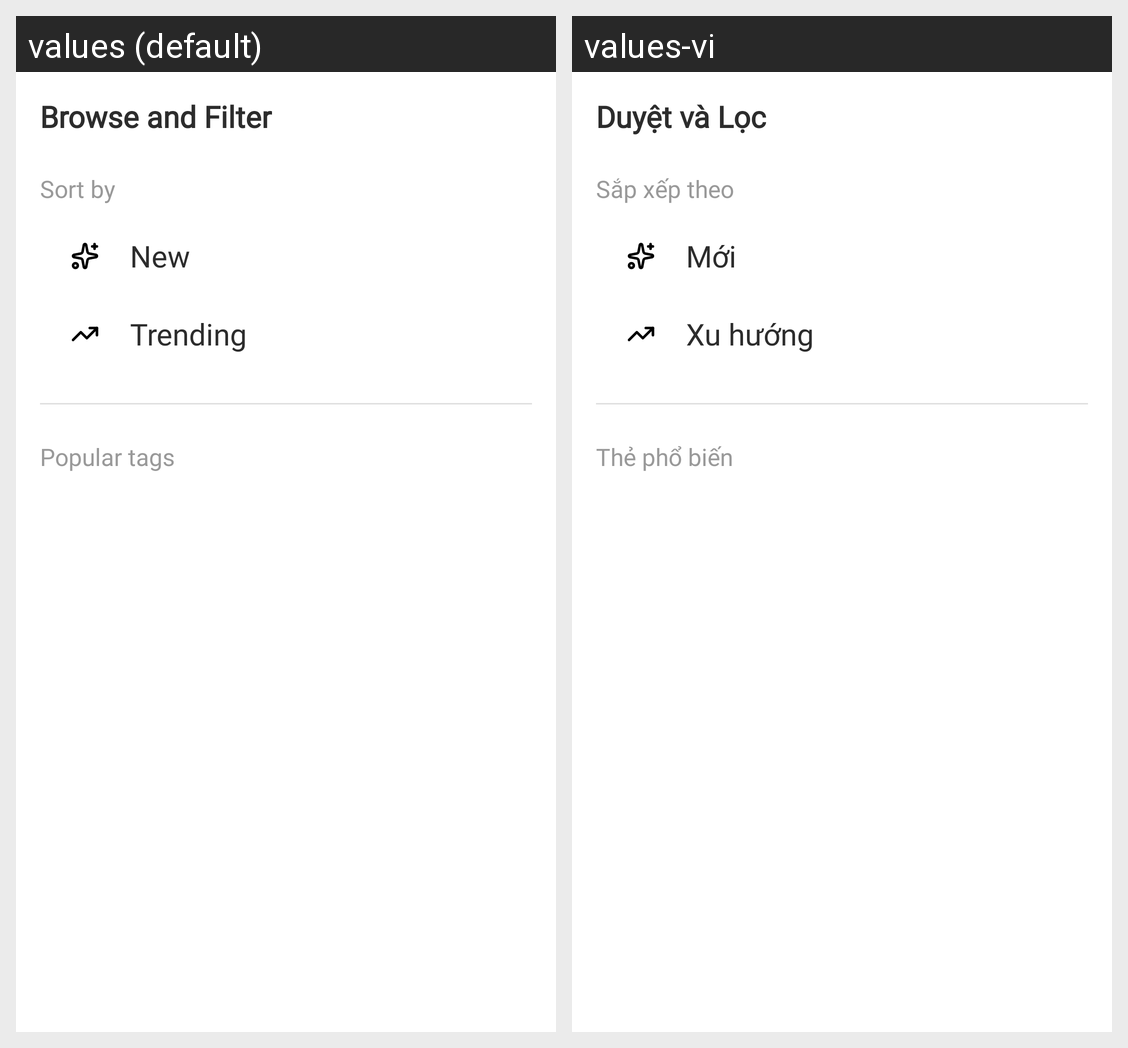

Strings drawn on this Android screen and how each of the app's shown locales translates them:
Android screen res/layout/nav_header_main.xml rendered under 2 locales, left to right: values (default), values-vi. Device: Nexus 5 (rendered at 1080×1920; each locale shown at half size, 540×960, under a caption strip naming it); theme Theme.Forumus.
Strings drawn on this screen, with the default value and each locale's value (text and hints the layout hard-codes, and strings that could not be matched under every locale, appear in the picture but are not listed):

browse_and_filter
  values: Browse and Filter
  values-vi: Duyệt và Lọc

sort_by
  values: Sort by
  values-vi: Sắp xếp theo

sort_new
  values: New
  values-vi: Mới

sort_trending
  values: Trending
  values-vi: Xu hướng

popular_tags
  values: Popular tags
  values-vi: Thẻ phổ biến
